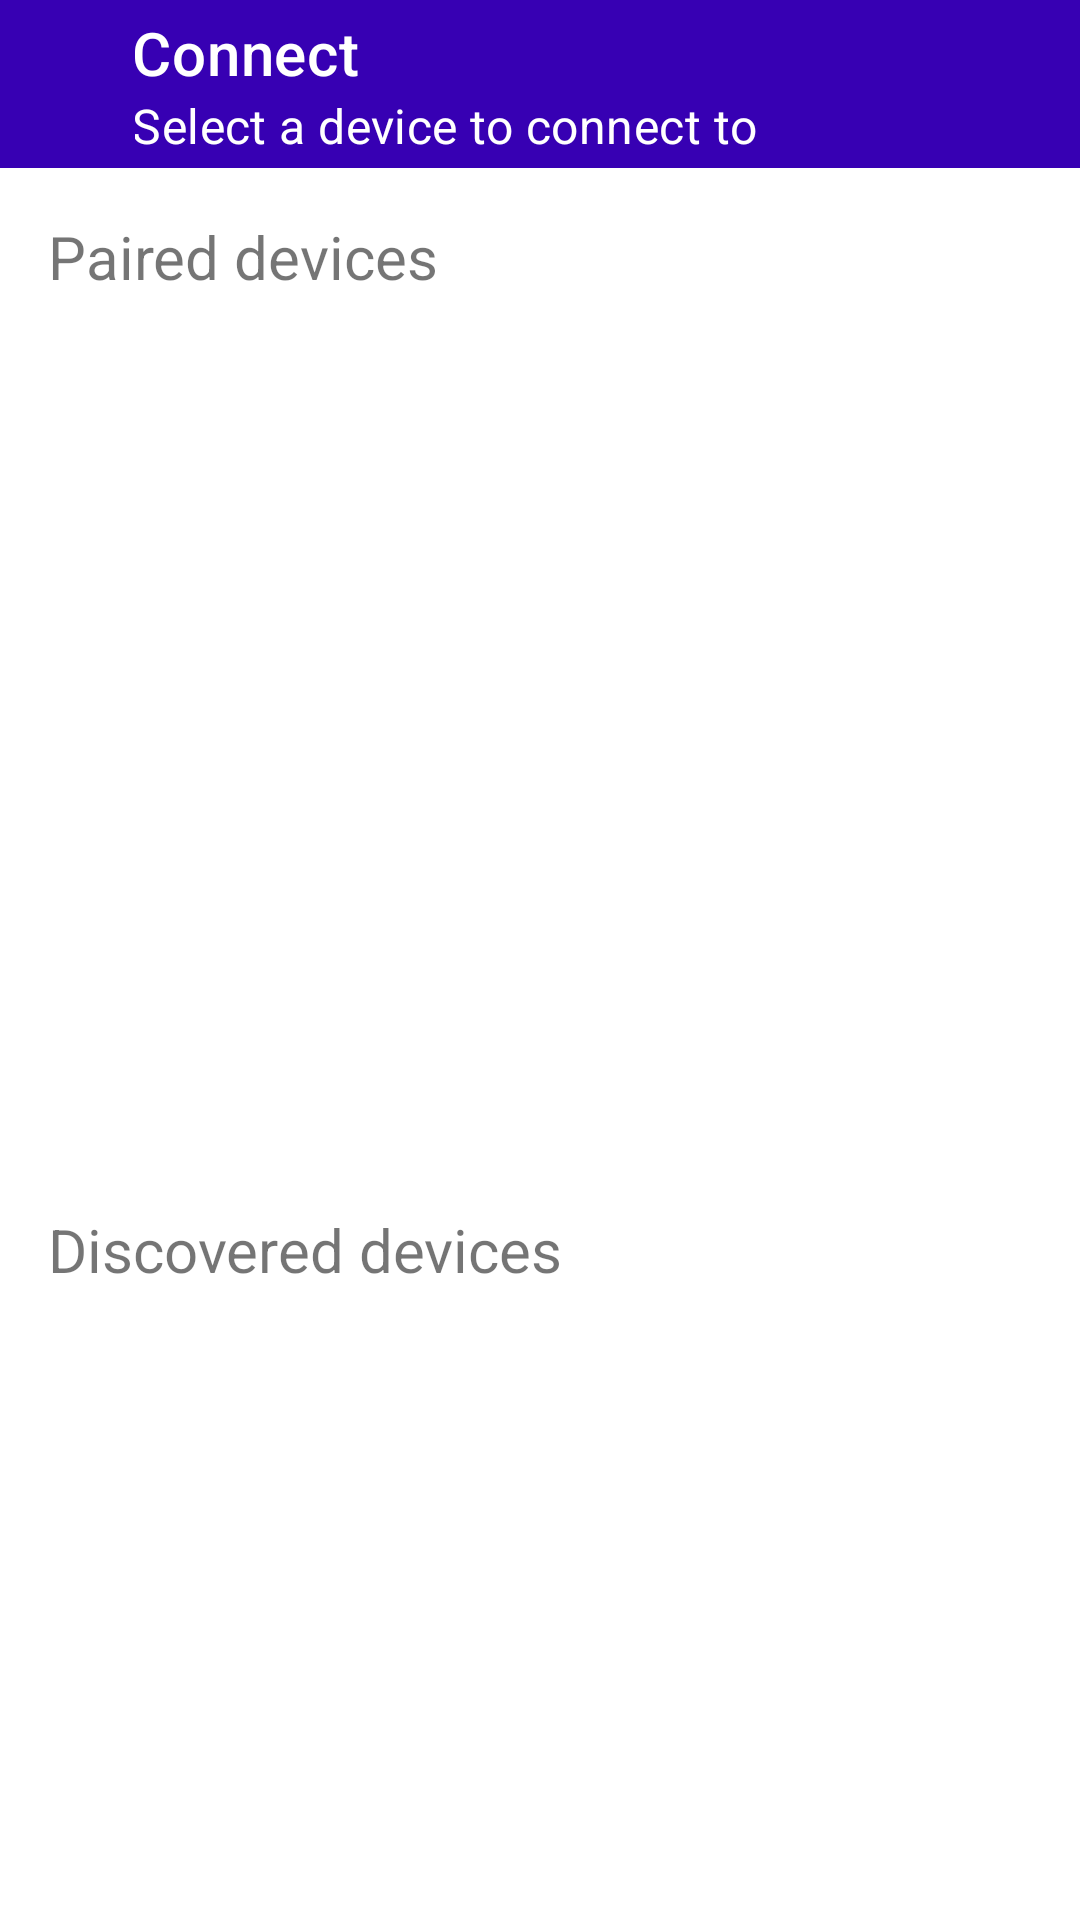

The Android layout XML behind this screen, and the referenced resources:
<!-- AndroidManifest.xml: application theme TheHackTheme -->
<!-- res/layout/activity_select_device.xml -->
<?xml version="1.0" encoding="utf-8"?>
<androidx.constraintlayout.widget.ConstraintLayout xmlns:android="http://schemas.android.com/apk/res/android"
    xmlns:app="http://schemas.android.com/apk/res-auto"
    xmlns:tools="http://schemas.android.com/tools"
    android:layout_width="match_parent"
    android:layout_height="match_parent"
    tools:context=".SelectDeviceActivity">

    <androidx.appcompat.widget.Toolbar
        android:id="@+id/actionBar"
        android:layout_width="match_parent"
        android:layout_height="wrap_content"
        android:layout_marginStart="28dp"
        android:background="@color/purple_700"
        android:minHeight="?attr/actionBarSize"
        android:theme="?attr/actionBarTheme"
        app:layout_constraintEnd_toEndOf="parent"
        app:layout_constraintHorizontal_bias="0.0"
        app:layout_constraintStart_toStartOf="parent"
        app:layout_constraintTop_toTopOf="parent"
        app:subtitleTextColor="@android:color/background_light"
        app:title="Connect"
        app:subtitle="Select a device to connect to"
        app:titleTextColor="@android:color/background_light" />

    <ImageButton
        android:id="@+id/Back2"
        android:layout_width="45dp"
        android:layout_height="56dp"
        android:background="@color/purple_700"
        android:contentDescription="@string/back"
        app:layout_constraintLeft_toLeftOf="parent"
        app:layout_constraintTop_toTopOf="parent"
        app:srcCompat="@drawable/ic_back"
        app:tint="#FFFFFF" />

    <ListView
        android:id="@+id/DeviceListPaired"
        android:layout_width="0dp"
        android:layout_height="280dp"
        android:layout_marginStart="8dp"
        android:layout_marginTop="8dp"
        app:layout_constraintEnd_toEndOf="parent"
        app:layout_constraintStart_toStartOf="parent"
        app:layout_constraintTop_toBottomOf="@id/paired" />

    <TextView
        android:id="@+id/paired"
        android:layout_width="0dp"
        android:layout_height="wrap_content"
        android:layout_marginStart="16dp"
        android:layout_marginTop="16dp"
        android:text="Paired devices"
        android:textSize="20sp"
        app:layout_constraintStart_toStartOf="parent"
        app:layout_constraintTop_toBottomOf="@id/actionBar" />

    <TextView
        android:id="@+id/discovered"
        android:layout_width="0dp"
        android:layout_height="wrap_content"
        android:layout_marginStart="16dp"
        android:text="Discovered devices"
        android:textSize="20sp"
        android:layout_marginTop="16dp"
        app:layout_constraintStart_toStartOf="parent"
        app:layout_constraintTop_toBottomOf="@+id/DeviceListPaired"
  />

    <ListView
        android:id="@+id/DeviceListDiscovered"
        android:layout_width="0dp"
        android:layout_height="280dp"
        android:layout_marginStart="8dp"
        android:layout_marginTop="8dp"
        app:layout_constraintEnd_toEndOf="parent"
        app:layout_constraintStart_toStartOf="parent"
        app:layout_constraintTop_toBottomOf="@+id/discovered" />
</androidx.constraintlayout.widget.ConstraintLayout>
<!-- resources referenced by this layout -->
<resources>
  <color name="purple_700">#FF3700B3</color>
  <string name="back">Back</string>
  <style name="TheHackTheme" parent="Theme.MaterialComponents.Light.NoActionBar">
          
          <item name="colorPrimary">@color/colorPrimary</item>
          <item name="colorPrimaryDark">@color/colorPrimaryDark</item>
          <item name="colorAccent">@color/colorAccent</item>
      </style>
  <color name="colorPrimary">#FF3700B3</color>
  <color name="colorPrimaryDark">#FF3700B3</color>
  <color name="colorAccent">#E040FB</color>
</resources>
